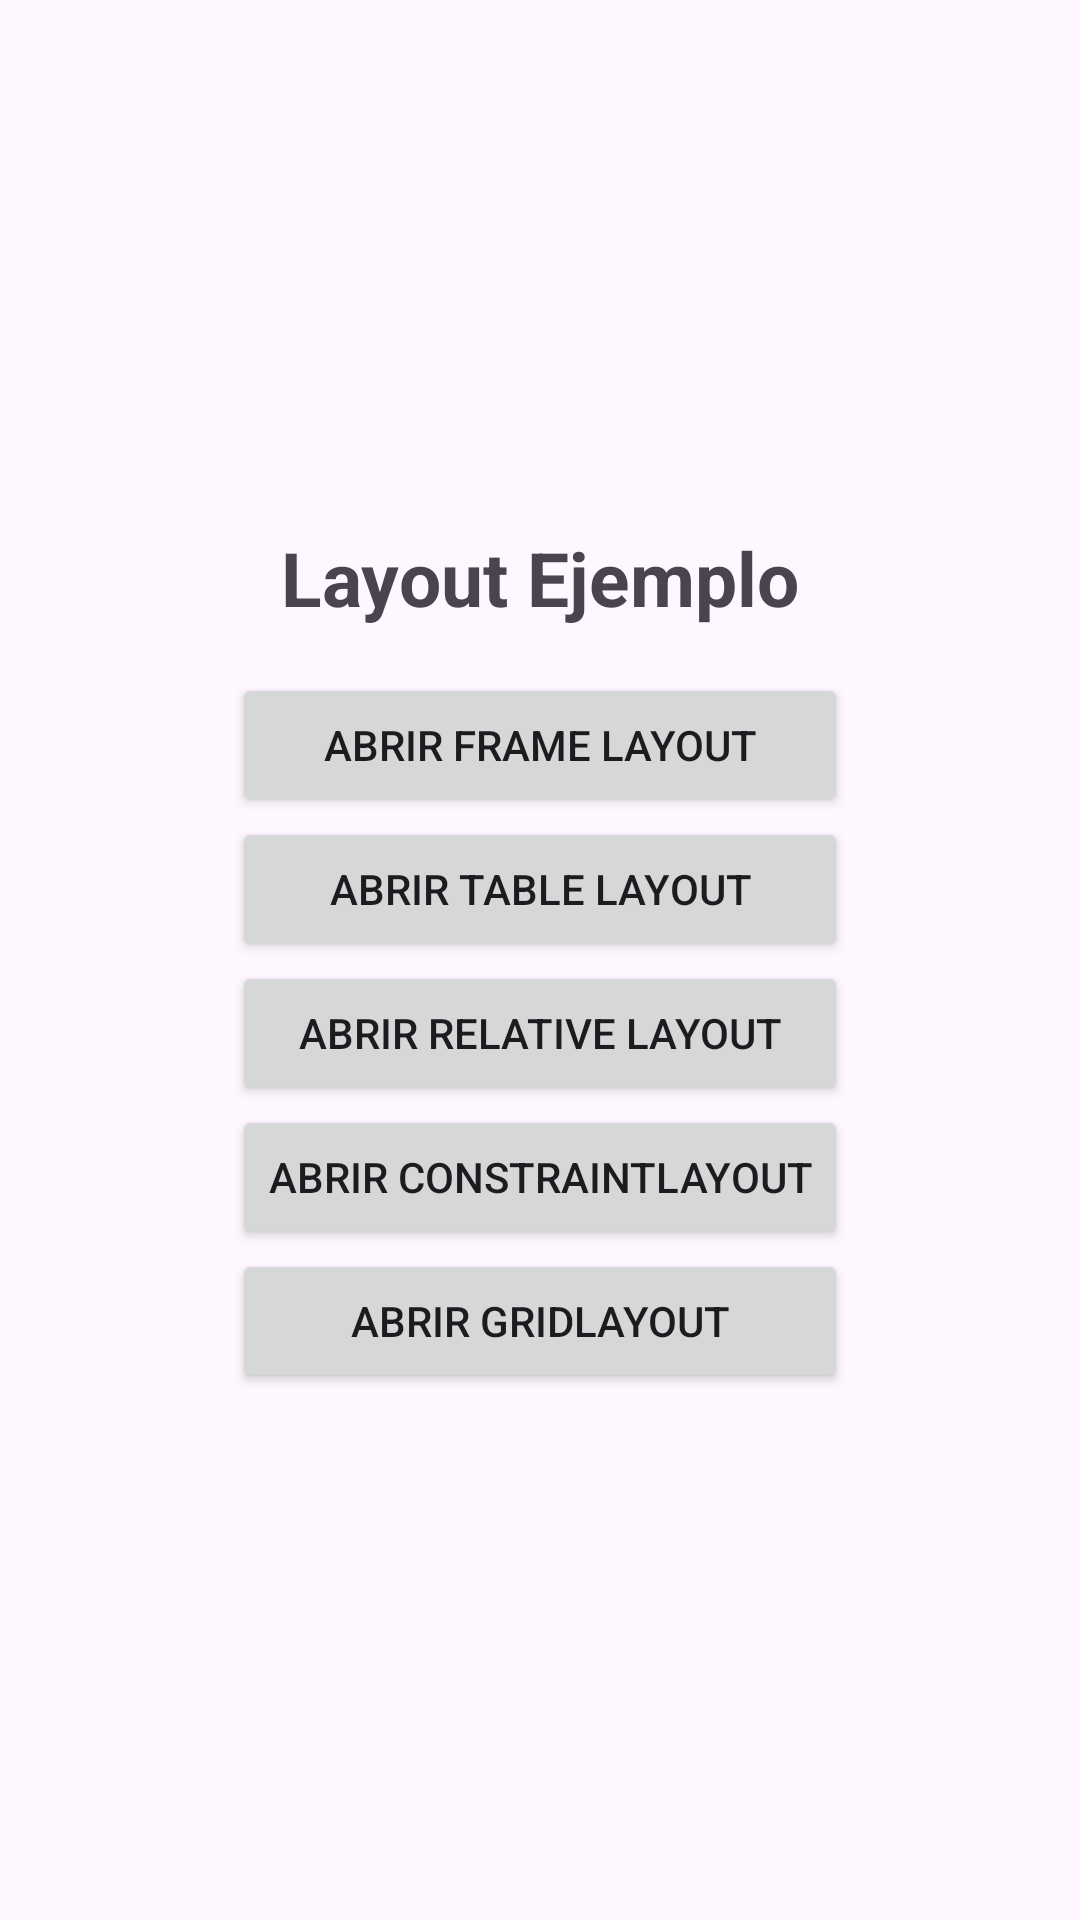

Layout XML and referenced resources for this Android screen:
<!-- AndroidManifest.xml: application theme Theme.LayoutsDemoUG -->
<!-- res/layout/activity_main.xml -->
<?xml version="1.0" encoding="utf-8"?>
<LinearLayout xmlns:android="http://schemas.android.com/apk/res/android"
    xmlns:app="http://schemas.android.com/apk/res-auto"
    xmlns:tools="http://schemas.android.com/tools"
    android:id="@+id/main"
    android:layout_width="match_parent"
    android:layout_height="match_parent"
    android:gravity="center"
    android:orientation="vertical"
    tools:context=".MainActivity">

    <TextView
        android:layout_width="wrap_content"
        android:layout_height="wrap_content"
        android:text="@string/txt_titulo"
        android:textSize="25sp"
        android:textStyle="bold"
        app:layout_constraintBottom_toBottomOf="parent"
        app:layout_constraintEnd_toEndOf="parent"
        app:layout_constraintStart_toStartOf="parent"
        app:layout_constraintTop_toTopOf="parent" />

    <LinearLayout
        android:gravity="center"
        android:orientation="vertical"
        android:layout_width="wrap_content"
        android:layout_height="wrap_content"
        android:layout_marginTop="15sp">
        <Button
            android:id="@+id/btnFrame"
            android:layout_width="match_parent"
            android:layout_height="wrap_content"
            android:text="@string/btnFrg"/>

        <Button
            android:id="@+id/btnTable"
            android:layout_width="match_parent"
            android:layout_height="wrap_content"
            android:text="@string/btnTable"/>

        <Button
            android:id="@+id/btnRelative"
            android:layout_width="match_parent"
            android:layout_height="wrap_content"
            android:text="@string/btnR"/>

        <Button
            android:id="@+id/btnConstraint"
            android:layout_width="match_parent"
            android:layout_height="wrap_content"
            android:text="@string/btnC"/>

        <Button
            android:id="@+id/btnGrid"
            android:layout_width="match_parent"
            android:layout_height="wrap_content"
            android:text="@string/btnGri"/>
    </LinearLayout>


</LinearLayout>
<!-- resources referenced by this layout -->
<resources>
  <string name="btnC">Abrir ConstraintLayout</string>
  <string name="btnFrg">Abrir Frame Layout</string>
  <string name="btnGri">Abrir GridLayout</string>
  
      //Imagen
  <string name="btnR">Abrir Relative Layout</string>
  <string name="btnTable">Abrir Table Layout</string>
  <string name="txt_titulo">Layout Ejemplo</string>
  
      //Botones
  <style name="Theme.LayoutsDemoUG" parent="Base.Theme.LayoutsDemoUG" />
  <style name="Base.Theme.LayoutsDemoUG" parent="Theme.Material3.DayNight.NoActionBar">
          
          
      </style>
</resources>
